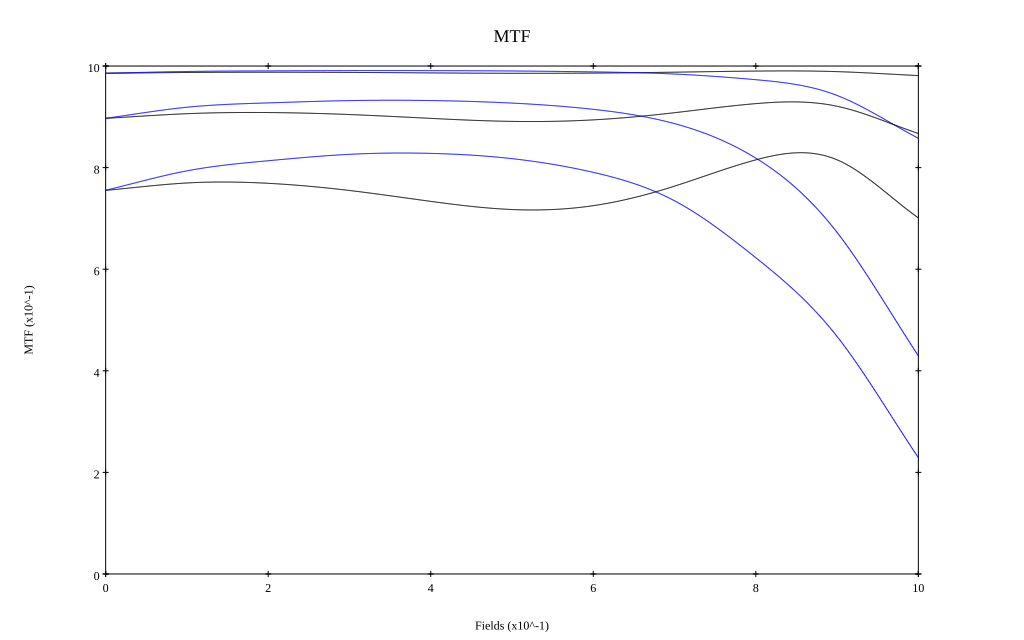

Source data for this figure (header and first rows):
, 0, 0.1, 0.2, 0.3, 0.4, 0.5, 0.6, 0.7, 0.8, 0.9, 1
10 sag, 0.986, 0.987, 0.988, 0.987, 0.986, 0.986, 0.986, 0.988, 0.99, 0.989, 0.981
10 tan, 0.986, 0.989, 0.99, 0.991, 0.991, 0.99, 0.988, 0.984, 0.973, 0.942, 0.858
30 sag, 0.897, 0.906, 0.908, 0.905, 0.897, 0.891, 0.894, 0.908, 0.926, 0.921, 0.867
30 tan, 0.897, 0.919, 0.927, 0.932, 0.932, 0.927, 0.915, 0.887, 0.819, 0.672, 0.429
50 sag, 0.755, 0.77, 0.769, 0.755, 0.734, 0.718, 0.725, 0.764, 0.815, 0.815, 0.701
50 tan, 0.756, 0.794, 0.814, 0.826, 0.828, 0.818, 0.791, 0.735, 0.623, 0.467, 0.229
